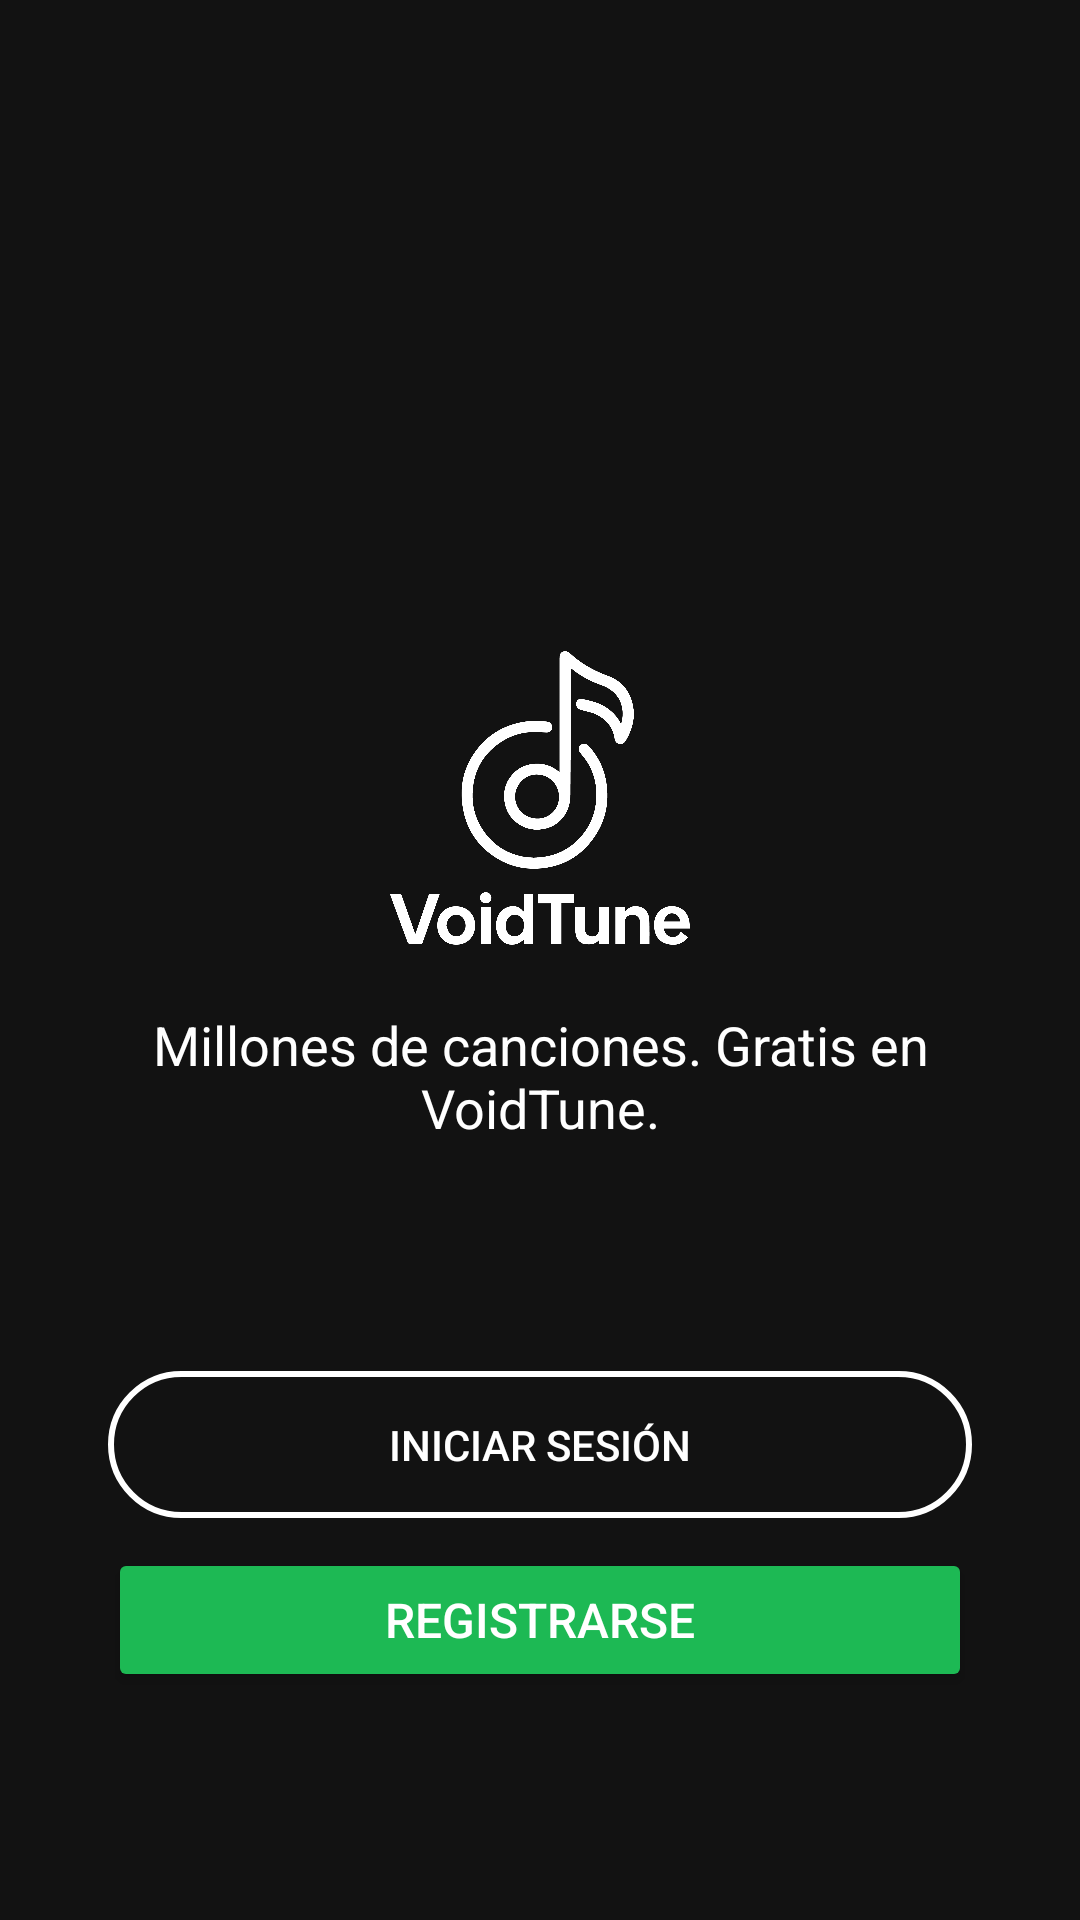

Android layout source for this screen:
<!-- AndroidManifest.xml: application theme Theme.VoidTune -->
<!-- res/layout/activity_welcome.xml -->
<RelativeLayout xmlns:android="http://schemas.android.com/apk/res/android"
        xmlns:tools="http://schemas.android.com/tools"
        android:layout_width="match_parent"
        android:layout_height="match_parent"
        android:background="#121212"
        android:padding="16dp"
        tools:context=".Activities.WelcomeActivity">

        
        <ImageView
            android:id="@+id/logoImageView"
            android:layout_width="100dp"
            android:layout_height="100dp"
            android:layout_centerHorizontal="true"
            android:layout_marginTop="200dp"
            android:src="@drawable/voidtune_logo"
            android:contentDescription="@string/voidtune_logo" />

        
        <TextView
            android:id="@+id/sloganTextView"
            android:layout_width="wrap_content"
            android:layout_height="wrap_content"
            android:layout_below="@id/logoImageView"
            android:layout_centerHorizontal="true"
            android:layout_marginTop="20dp"
            android:text="Millones de canciones. Gratis en VoidTune."
            android:textColor="#FFFFFF"
            android:textSize="18sp"
            android:textAlignment="center" />

        
        <Button
            android:id="@+id/RegisterButton"
            android:layout_width="match_parent"
            android:layout_height="wrap_content"
            android:layout_alignParentBottom="true"
            android:layout_marginBottom="60dp"
            android:layout_marginLeft="20dp"
            android:layout_marginRight="20dp"
            android:text="Registrarse"
            android:backgroundTint="#1DB954"
            android:textColor="#FFFFFF"
            android:textSize="16sp"
            android:gravity="center"
            android:padding="10dp" />

        
        <Button
            android:id="@+id/loginButton"
            android:layout_width="match_parent"
            android:layout_height="wrap_content"
            android:layout_above="@id/RegisterButton"
            android:layout_marginBottom="10dp"
            android:background="@drawable/button_border"
            android:text="Iniciar sesión"
            android:textColor="#ffff"
            android:padding="15dp"
            android:layout_marginLeft="20dp"
            android:layout_marginRight="20dp" />

    </RelativeLayout>
<!-- resources referenced by this layout -->
<resources>
  <!-- drawable button_border (drawable) -->
  <?xml version="1.0" encoding="utf-8"?>
  <shape xmlns:android="http://schemas.android.com/apk/res/android">
      <solid android:color="@android:color/transparent"/>
      <stroke android:width="2dp" android:color="#FFFFFF"/>
      <corners android:radius="25dp"/>
  </shape>
  <!-- drawable voidtune_logo: png bitmap (drawable, 63694 bytes) -->
  <string name="voidtune_logo">logo_void</string>
  <style name="Theme.VoidTune" parent="Base.Theme.VoidTune" />
  <style name="Base.Theme.VoidTune" parent="Theme.Material3.DayNight.NoActionBar">
          
          <item name="colorPrimary">@color/colorPrimary</item>
          <item name="colorPrimaryDark">@color/colorPrimaryDark</item>
          <item name="colorAccent">@color/colorAccent</item>
      </style>
  <color name="colorPrimary">#FFFFFF</color>
  <color name="colorPrimaryDark">#32BF2E</color>
  <color name="colorAccent">#03DAC5</color>
</resources>
